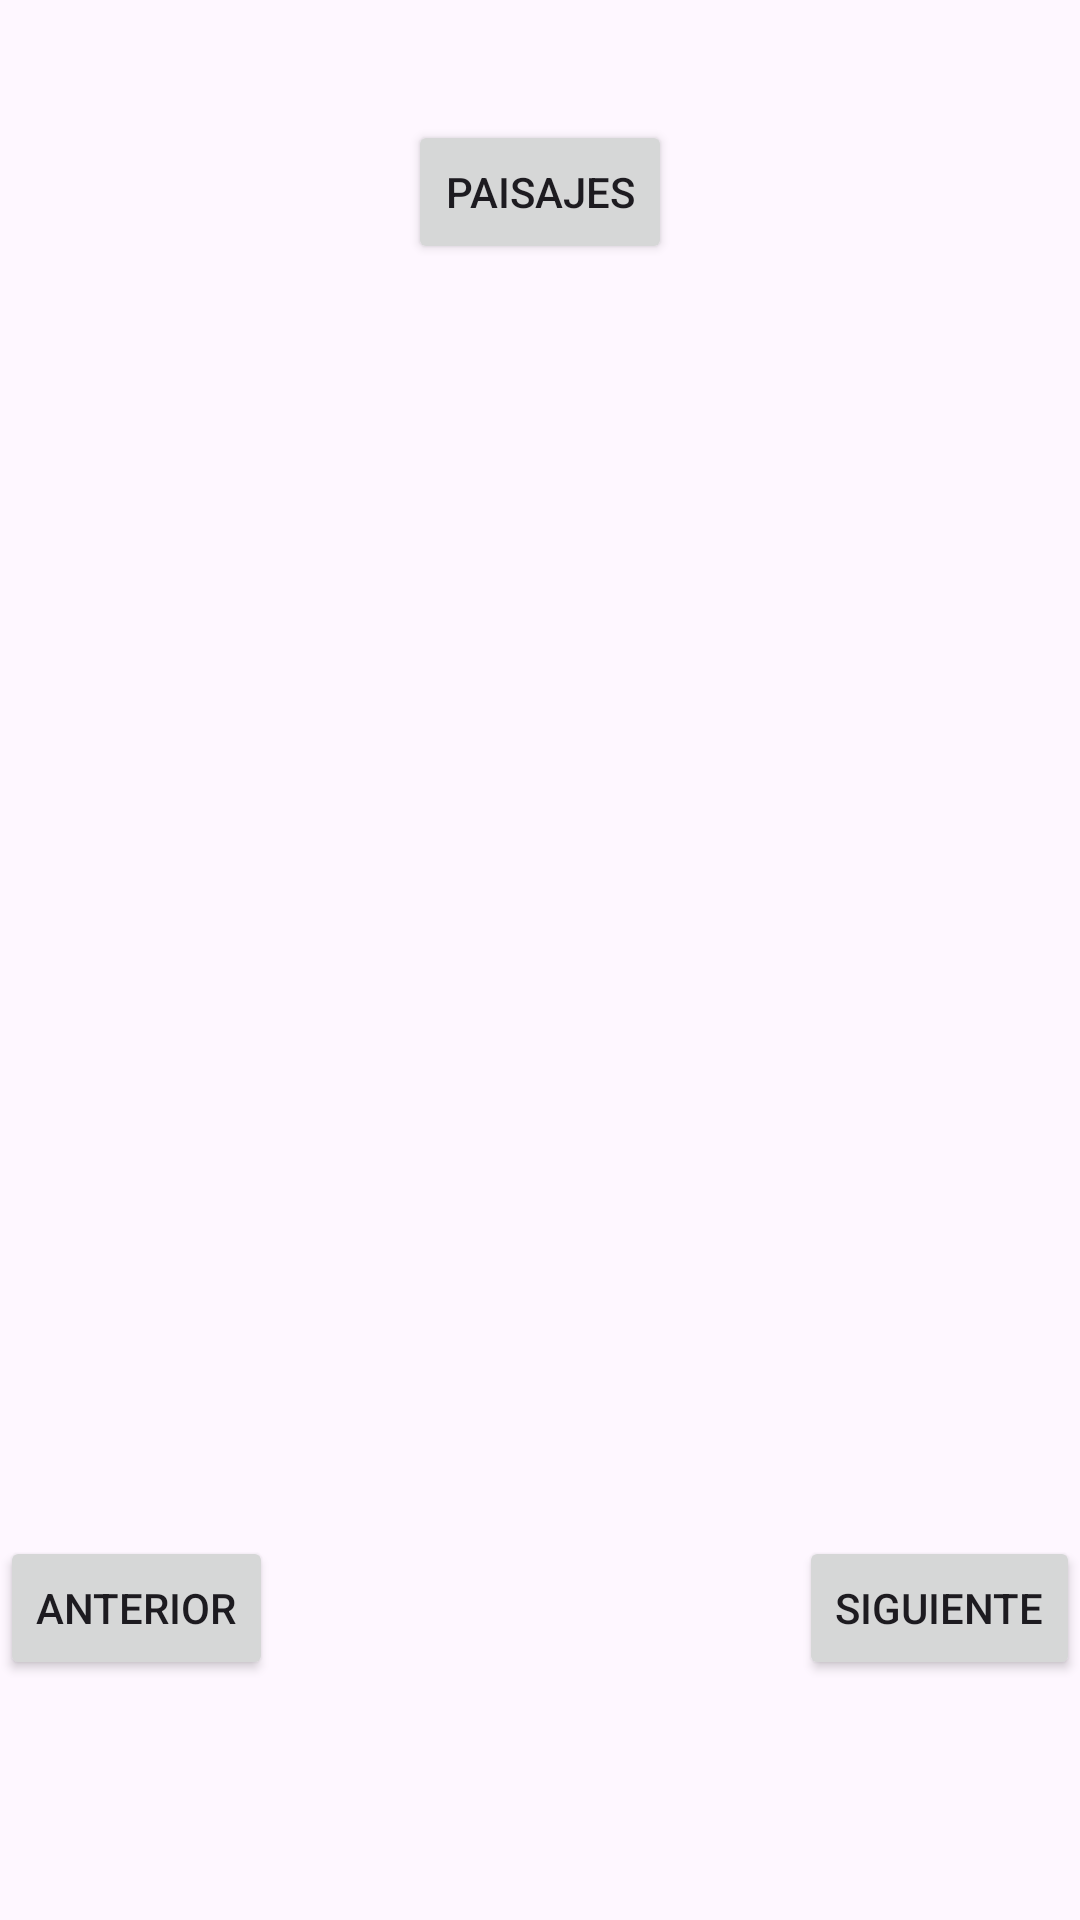

This screen was rendered from an Android layout file. Write that file and the resources it references.
<!-- AndroidManifest.xml: application theme Theme.TO4PMDM -->
<!-- res/layout/activity_ejercicio1_nuevo.xml -->
<?xml version="1.0" encoding="utf-8"?>
<androidx.constraintlayout.widget.ConstraintLayout xmlns:android="http://schemas.android.com/apk/res/android"
xmlns:app="http://schemas.android.com/apk/res-auto"
xmlns:tools="http://schemas.android.com/tools"
android:layout_width="match_parent"
android:layout_height="match_parent">

<RelativeLayout
    android:id="@+id/relativeLayoutBoton"
    android:layout_width="match_parent"
    android:layout_height="0dp"
    app:layout_constraintHeight_percent="0.2"
    app:layout_constraintStart_toStartOf="parent"
    app:layout_constraintTop_toTopOf="parent">

    <ViewFlipper
        android:id="@+id/vfEncabezado"
        android:layout_width="match_parent"
        android:layout_height="match_parent">

        <Button
            android:id="@+id/btnPaisajes"
            android:layout_width="wrap_content"
            android:layout_height="wrap_content"
            android:layout_gravity="center"
            android:text="Paisajes" />

    </ViewFlipper>
</RelativeLayout>

<RelativeLayout
    android:id="@+id/relativeLayoutImagenes"
    android:layout_width="match_parent"
    android:layout_height="0dp"
    app:layout_constraintHeight_percent="0.6"
    app:layout_constraintTop_toBottomOf="@+id/relativeLayoutBoton">

    <ViewFlipper
        android:id="@+id/vfTexto"
        android:layout_width="match_parent"
        android:layout_height="match_parent"
        android:visibility="visible">

        <TextView
            android:id="@+id/tvVacio"
            android:layout_width="wrap_content"
            android:layout_height="wrap_content"
            android:text=" "
            android:layout_gravity="center"/>

        <TextView
            android:id="@+id/tvVal"
            android:layout_width="wrap_content"
            android:layout_height="wrap_content"
            android:layout_gravity="center"
            android:text="VALORACIÓN DE IMÁGENES"
            android:textAlignment="center"
            android:textSize="48sp"/>

    </ViewFlipper>

    <ViewFlipper
        android:id="@+id/vfImagenes"
        android:layout_width="match_parent"
        android:layout_height="match_parent"
        android:foregroundGravity="center"
        android:visibility="invisible">

        <LinearLayout
            android:layout_width="wrap_content"
            android:layout_height="wrap_content"
            android:layout_gravity="center"
            android:orientation="vertical">

            <ImageView
                android:id="@+id/iv1"
                android:layout_width="250dp"
                android:layout_height="250dp"
                android:layout_gravity="center" />

            <TextView
                android:id="@+id/tv1"
                android:layout_width="wrap_content"
                android:layout_height="wrap_content"
                android:layout_gravity="center"
                android:text="Valora la imagen del 1 al 10:" />

            <EditText
                android:id="@+id/et1"
                android:layout_width="200dp"
                android:layout_height="50dp"
                android:layout_gravity="center"
                android:textAlignment="center" />
        </LinearLayout>

        <LinearLayout
            android:layout_width="wrap_content"
            android:layout_height="wrap_content"
            android:layout_gravity="center"
            android:orientation="vertical">

            <ImageView
                android:id="@+id/iv2"
                android:layout_width="250dp"
                android:layout_height="250dp"
                android:layout_gravity="center" />

            <TextView
                android:id="@+id/tv2"
                android:layout_width="wrap_content"
                android:layout_height="wrap_content"
                android:layout_gravity="center"
                android:text="Valora la imagen del 1 al 10:" />

            <EditText
                android:id="@+id/et2"
                android:layout_width="200dp"
                android:layout_height="50dp"
                android:layout_gravity="center"
                android:textAlignment="center" />
        </LinearLayout>

    </ViewFlipper>

</RelativeLayout>

<RelativeLayout
    android:layout_width="match_parent"
    android:layout_height="0dp"
    app:layout_constraintTop_toBottomOf="@+id/relativeLayoutImagenes"
    app:layout_constraintHeight_percent="0.2">

    <Button
        android:id="@+id/btnAnterior"
        android:layout_width="wrap_content"
        android:layout_height="wrap_content"
        android:text="Anterior"
        android:layout_alignParentStart="true"/>
    <Button
        android:id="@+id/btnSiguiente"
        android:layout_width="wrap_content"
        android:layout_height="wrap_content"
        android:text="Siguiente"
        android:layout_alignParentEnd="true"/>


</RelativeLayout>



</androidx.constraintlayout.widget.ConstraintLayout>
<!-- resources referenced by this layout -->
<resources>
  <style name="Theme.TO4PMDM" parent="Base.Theme.TO4PMDM" />
  <style name="Base.Theme.TO4PMDM" parent="Theme.Material3.DayNight.NoActionBar">
          
          
      </style>
</resources>
